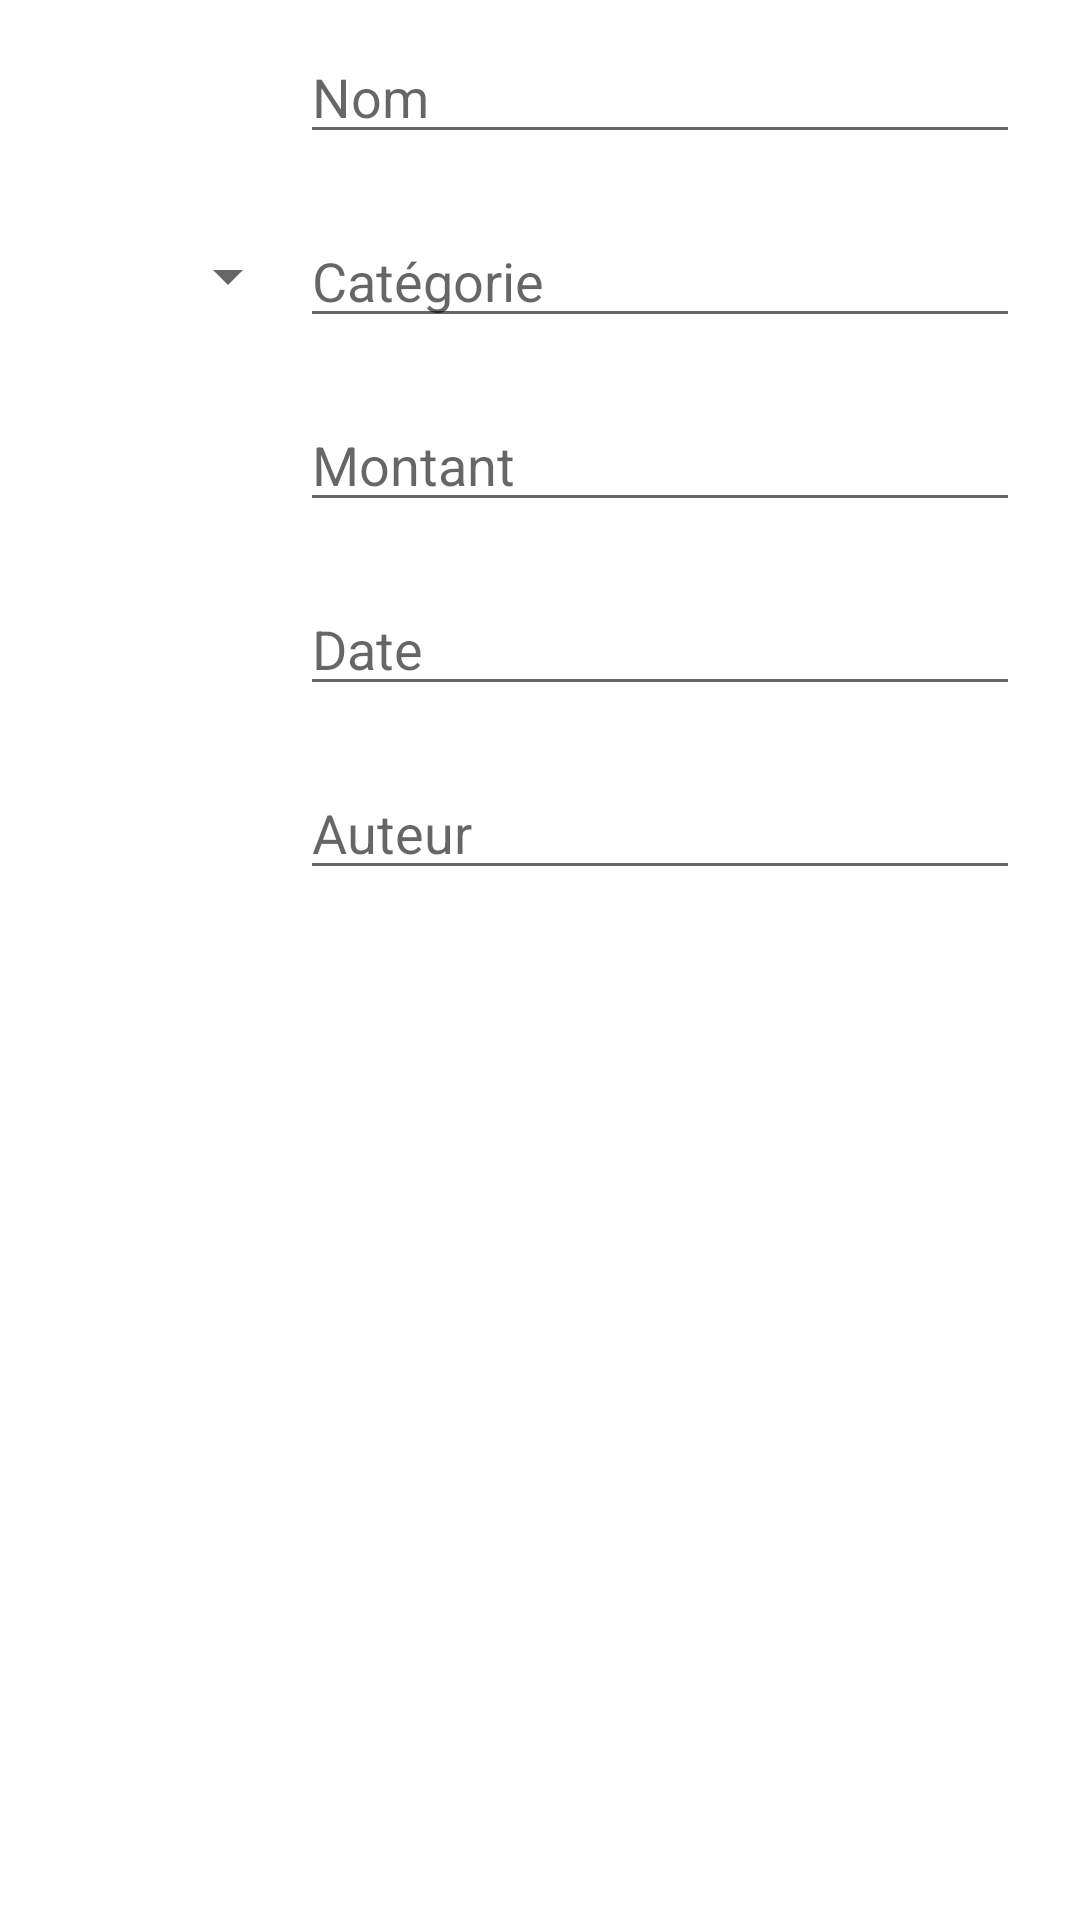

This screen was rendered from an Android layout file. Write that file and the resources it references.
<!-- AndroidManifest.xml: application theme Theme.Td507 -->
<!-- res/layout/dialog_expense.xml -->
<?xml version="1.0" encoding="utf-8"?>
<LinearLayout xmlns:android="http://schemas.android.com/apk/res/android"
    xmlns:app="http://schemas.android.com/apk/res-auto"
    android:layout_width="match_parent"
    android:layout_height="match_parent"
    android:orientation="vertical">
    <LinearLayout
        android:layout_width="match_parent"
        android:layout_height="wrap_content"
        android:layout_marginLeft="20dp"
        android:layout_marginTop="10dp"
        android:layout_marginRight="20dp"
        android:layout_marginBottom="10dp"
        android:orientation="horizontal">

        <Space
            android:layout_width="0dp"
            android:layout_height="wrap_content"
            android:layout_weight="1" />

        <EditText
            android:id="@+id/expense_name"
            android:layout_width="0dp"
            android:layout_height="wrap_content"
            android:layout_weight="3"
            android:hint="@string/expense_name"
            android:inputType="text" />
    </LinearLayout>

    <LinearLayout
        android:layout_width="match_parent"
        android:layout_height="wrap_content"
        android:layout_marginLeft="20dp"
        android:layout_marginTop="10dp"
        android:layout_marginRight="20dp"
        android:layout_marginBottom="10dp"
        android:orientation="horizontal">

        <Spinner
            android:id="@+id/expense_category"
            android:layout_width="0dp"
            android:layout_height="wrap_content"
            android:layout_weight="1"
            android:layout_gravity="center"
            />
        <EditText
            android:layout_width="0dp"
            android:layout_height="wrap_content"
            android:layout_weight="3"
            android:hint="@string/expense_category"
            android:inputType="text" />
    </LinearLayout>

    <LinearLayout
        android:layout_width="match_parent"
        android:layout_height="wrap_content"
        android:layout_marginLeft="20dp"
        android:layout_marginTop="10dp"
        android:layout_marginRight="20dp"
        android:layout_marginBottom="10dp"
        android:orientation="horizontal">
        <Space
            android:layout_width="0dp"
            android:layout_height="wrap_content"
            android:layout_weight="1" />
        <EditText
            android:id="@+id/expense_montant"
            android:layout_width="0dp"
            android:layout_height="wrap_content"
            android:layout_weight="3"
            android:hint="@string/expense_montant"
            android:inputType="numberDecimal" />
    </LinearLayout>

    <LinearLayout
        android:layout_width="match_parent"
        android:layout_height="wrap_content"
        android:layout_marginLeft="20dp"
        android:layout_marginTop="10dp"
        android:layout_marginRight="20dp"
        android:layout_marginBottom="10dp"
        android:orientation="horizontal">
        <Space
            android:layout_width="0dp"
            android:layout_height="wrap_content"
            android:layout_weight="1" />
        <EditText
            android:id="@+id/expense_date"
            android:layout_width="0dp"
            android:layout_height="wrap_content"
            android:layout_weight="3"
            android:hint="@string/expense_date"
            android:inputType="date" />
    </LinearLayout>

    <LinearLayout
        android:layout_width="match_parent"
        android:layout_height="wrap_content"
        android:layout_marginLeft="20dp"
        android:layout_marginTop="10dp"
        android:layout_marginRight="20dp"
        android:layout_marginBottom="10dp"
        android:orientation="horizontal">
        <Space
            android:layout_width="0dp"
            android:layout_height="wrap_content"
            android:layout_weight="1" />
        <EditText
            android:id="@+id/expense_auteur"
            android:layout_width="0dp"
            android:layout_height="wrap_content"
            android:layout_weight="3"
            android:hint="@string/expense_auteur"
            android:inputType="text" />
    </LinearLayout>
</LinearLayout>
<!-- resources referenced by this layout -->
<resources>
  <string name="expense_auteur">Auteur</string>
  <string name="expense_category">Catégorie</string>
  <string name="expense_date">Date</string>
  <string name="expense_montant">Montant</string>
  <string name="expense_name">Nom</string>
  <style name="Theme.Td507" parent="Theme.MaterialComponents.DayNight.DarkActionBar">
          
          <item name="colorPrimary">@color/colorPrimary</item>
          <item name="colorPrimaryVariant">@color/colorPrimaryDark</item>
          <item name="colorOnPrimary">@color/colorAccent</item>
  
          
          <item name="android:statusBarColor">@color/colorPrimary</item>
          
      </style>
  <color name="colorPrimary">#4499FF</color>
  <color name="colorPrimaryDark">#224477</color>
  <color name="colorAccent">#FFBB33</color>
</resources>
